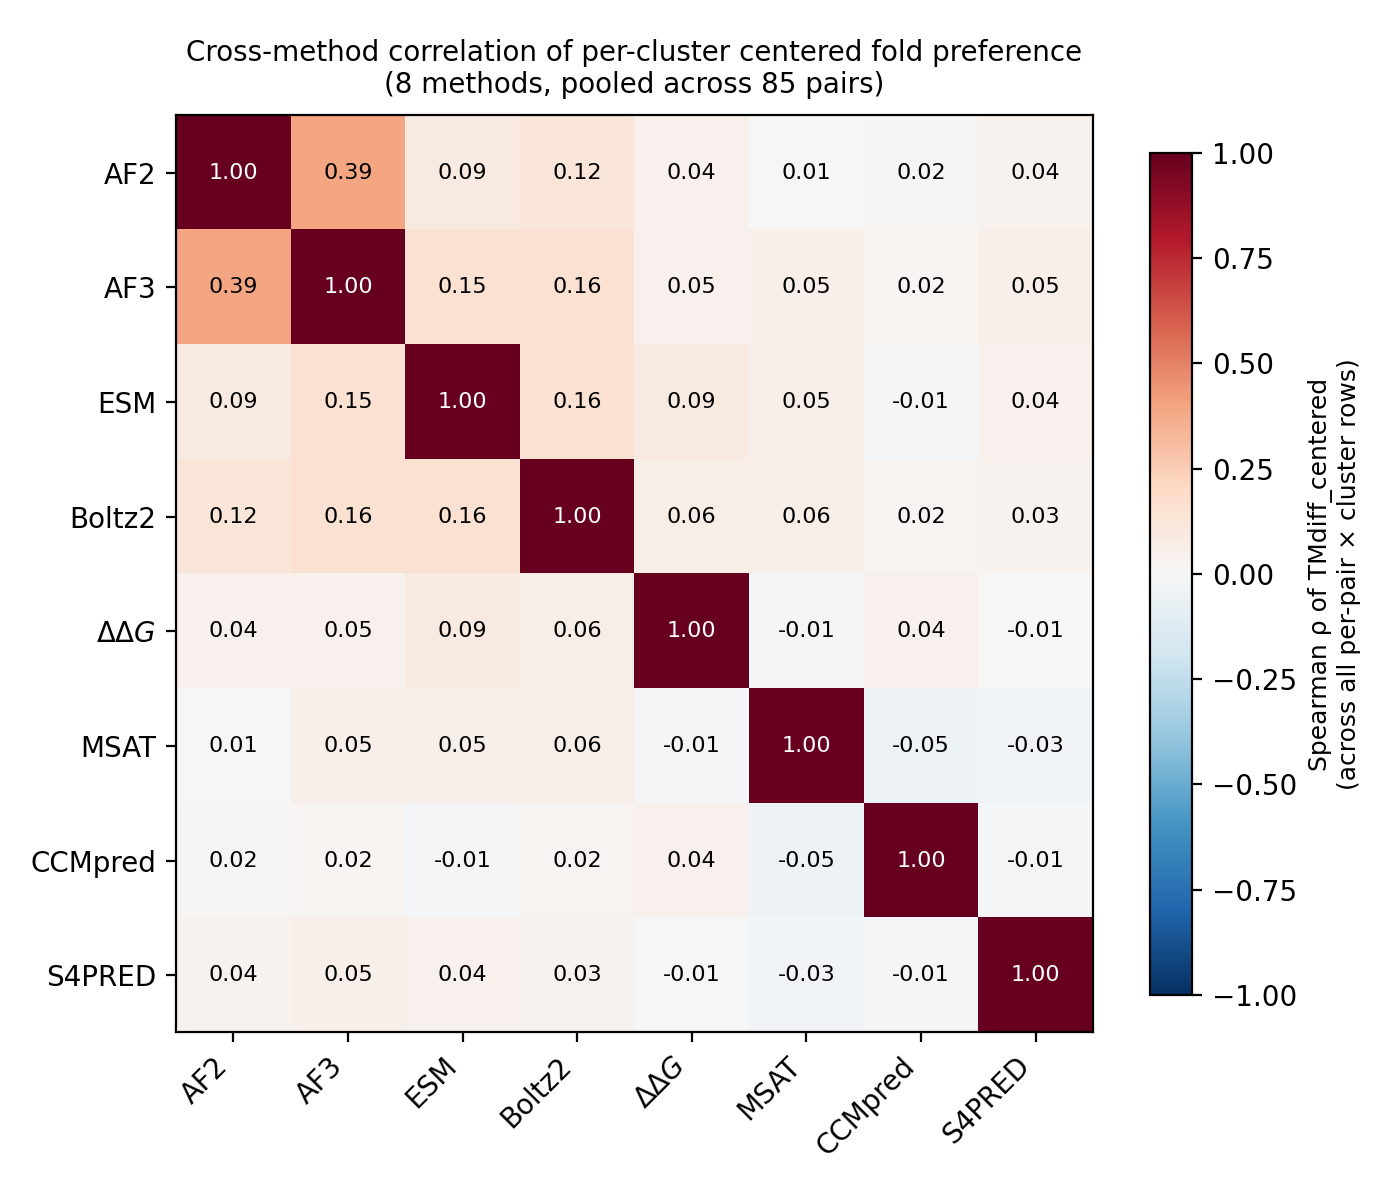

The table this chart was drawn from, first rows:
, AF2, AF3, ESM, Boltz2, DDG, MSAT, CCMpred, S4PRED
AF2, 1.0, 0.3923, 0.0897, 0.124, 0.0424, 0.0053, 0.0154, 0.0374
AF3, 0.3923, 1.0, 0.1531, 0.1562, 0.0459, 0.0504, 0.0221, 0.0528
ESM, 0.0897, 0.1531, 1.0, 0.1562, 0.0904, 0.0517, -0.0149, 0.0423
Boltz2, 0.124, 0.1562, 0.1562, 1.0, 0.0578, 0.0564, 0.0237, 0.0333
DDG, 0.0424, 0.0459, 0.0904, 0.0578, 1.0, -0.0086, 0.0423, -0.0063
MSAT, 0.0053, 0.0504, 0.0517, 0.0564, -0.0086, 1.0, -0.0531, -0.0285
CCMpred, 0.0154, 0.0221, -0.0149, 0.0237, 0.0423, -0.0531, 1.0, -0.0112
S4PRED, 0.0374, 0.0528, 0.0423, 0.0333, -0.0063, -0.0285, -0.0112, 1.0
